Run: headless pygame with SDL's dummy video driver; simulated clock (each Clock.tick advances the game by its frame time, no real sleeping); random seed 0; keys injected as events and as key.get_pressed() state; no mouse input; restart key R tapped at the start of phases 3 and 4.
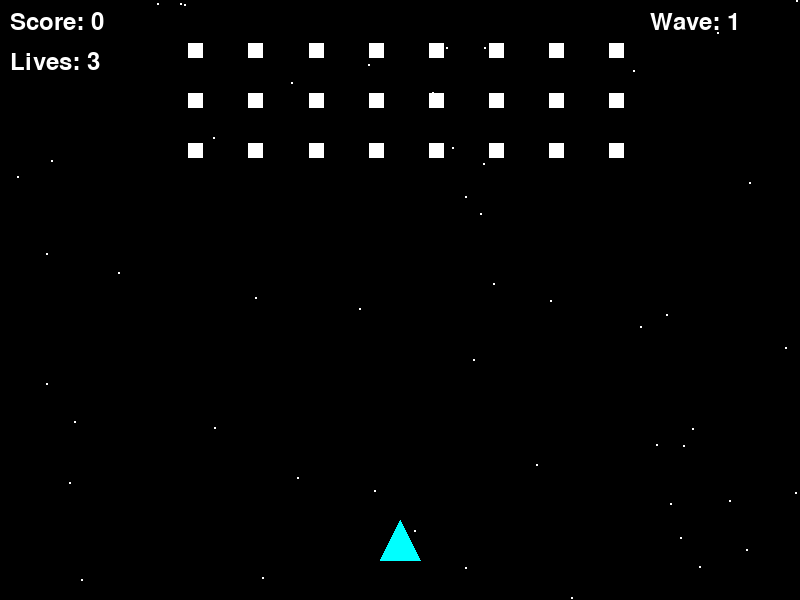
Frame 1 of 4 · flips 1–60 · no input
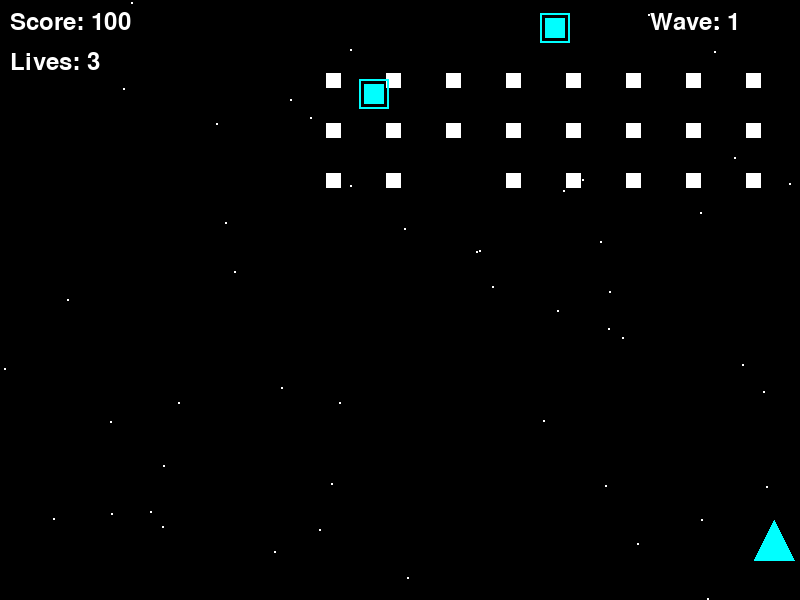
Frame 2 of 4 · flips 61–180 · tapped SPACE, RETURN · held RIGHT (→), D
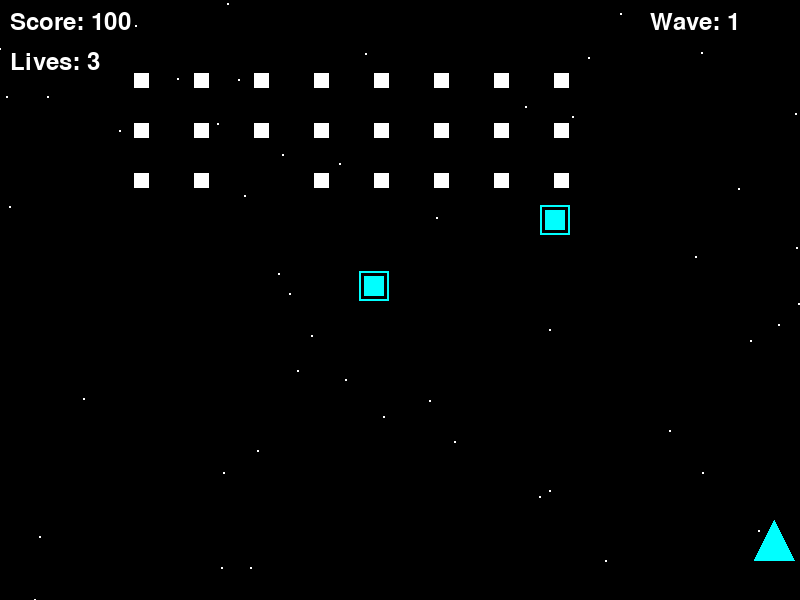
Frame 3 of 4 · flips 181–300 · tapped R · held DOWN (↓), S
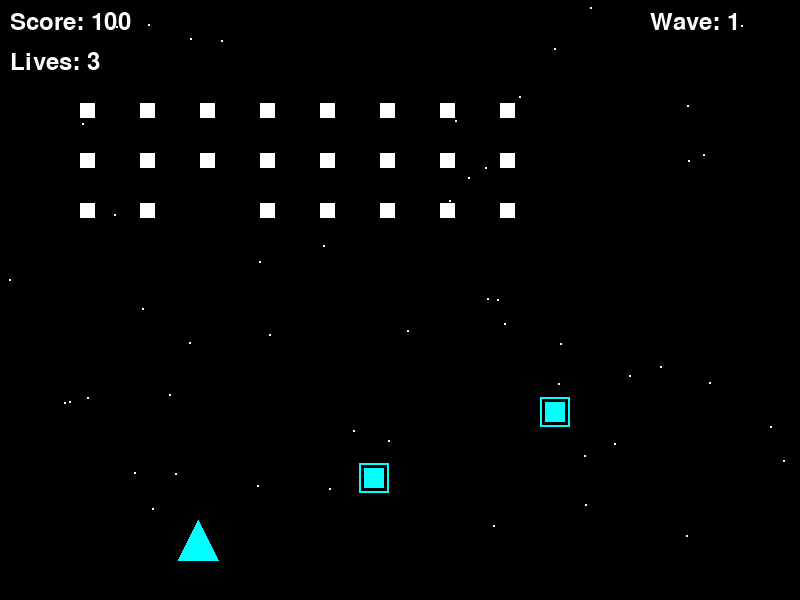
Frame 4 of 4 · flips 301–420 · tapped R · held LEFT (←), A, UP (↑), W

The pygame program that drew these frames:

import pygame
import random
import math
from enum import Enum

# Initialize Pygame
pygame.init()

# Constants
SCREEN_WIDTH = 800
SCREEN_HEIGHT = 600
FPS = 60

# Colors
BLACK = (0, 0, 0)
WHITE = (255, 255, 255)
GREEN = (0, 255, 0)
RED = (255, 0, 0)
BLUE = (0, 100, 255)
YELLOW = (255, 255, 0)
PURPLE = (255, 0, 255)
CYAN = (0, 255, 255)

class PowerUpType(Enum):
    RAPID_FIRE = 1
    TRIPLE_SHOT = 2
    SHIELD = 3
    LASER = 4

class Particle:
    def __init__(self, x, y, color, velocity, lifetime):
        self.x = x
        self.y = y
        self.color = color
        self.vx, self.vy = velocity
        self.lifetime = lifetime
        self.age = 0

    def update(self, dt):
        self.x += self.vx * dt
        self.y += self.vy * dt
        self.age += dt
        self.vy += 200 * dt  # Gravity

    def draw(self, screen):
        alpha = 1 - (self.age / self.lifetime)
        if alpha > 0:
            size = int(3 * alpha)
            if size > 0:
                pygame.draw.circle(screen, self.color, (int(self.x), int(self.y)), size)

class Game:
    def __init__(self):
        self.screen = pygame.display.set_mode((SCREEN_WIDTH, SCREEN_HEIGHT))
        pygame.display.set_caption("Fancy Space Invaders")
        self.clock = pygame.time.Clock()
        self.font = pygame.font.Font(None, 36)
        self.small_font = pygame.font.Font(None, 24)

        self.reset_game()

    def reset_game(self):
        self.player_x = SCREEN_WIDTH // 2
        self.player_y = SCREEN_HEIGHT - 60
        self.player_speed = 300
        self.bullets = []
        self.enemies = []
        self.particles = []
        self.power_ups = []
        self.score = 0
        self.lives = 3
        self.wave = 1
        self.game_over = False

        # Power-up states
        self.rapid_fire = False
        self.triple_shot = False
        self.shield_active = False
        self.laser_mode = False
        self.power_up_timer = 0

        self.spawn_enemies()

    def spawn_enemies(self):
        rows = min(3 + self.wave // 2, 6)
        cols = min(8 + self.wave // 3, 12)

        for row in range(rows):
            for col in range(cols):
                x = 100 + col * 60
                y = 50 + row * 50
                enemy_type = random.choice(['basic', 'fast', 'tank']) if self.wave > 2 else 'basic'
                self.enemies.append({
                    'x': x, 'y': y,
                    'type': enemy_type,
                    'hp': 3 if enemy_type == 'tank' else 1,
                    'speed': 150 if enemy_type == 'fast' else 100,
                    'color': RED if enemy_type == 'tank' else GREEN if enemy_type == 'fast' else WHITE,
                    'size': 20 if enemy_type == 'tank' else 15,
                    'direction': 1
                })

    def create_explosion(self, x, y, color, intensity=20):
        for _ in range(intensity):
            angle = random.uniform(0, 2 * math.pi)
            speed = random.uniform(50, 200)
            velocity = (math.cos(angle) * speed, math.sin(angle) * speed)
            self.particles.append(Particle(x, y, color, velocity, random.uniform(0.5, 1.5)))

    def handle_input(self, dt):
        keys = pygame.key.get_pressed()

        if keys[pygame.K_LEFT] and self.player_x > 30:
            self.player_x -= self.player_speed * dt
        if keys[pygame.K_RIGHT] and self.player_x < SCREEN_WIDTH - 30:
            self.player_x += self.player_speed * dt

    def shoot(self):
        if self.laser_mode:
            self.bullets.append({
                'x': self.player_x, 'y': self.player_y - 20,
                'type': 'laser', 'width': 4
            })
        elif self.triple_shot:
            for offset in [-20, 0, 20]:
                self.bullets.append({
                    'x': self.player_x + offset, 'y': self.player_y - 20,
                    'type': 'normal'
                })
        else:
            self.bullets.append({
                'x': self.player_x, 'y': self.player_y - 20,
                'type': 'normal'
            })

    def update(self, dt):
        if self.game_over:
            return

        self.handle_input(dt)

        # Update power-up timer
        if self.power_up_timer > 0:
            self.power_up_timer -= dt
            if self.power_up_timer <= 0:
                self.rapid_fire = False
                self.triple_shot = False
                self.shield_active = False
                self.laser_mode = False

        # Update bullets
        for bullet in self.bullets[:]:
            bullet['y'] -= 400 * dt
            if bullet['y'] < 0:
                self.bullets.remove(bullet)

        # Update enemies
        move_down = False
        for enemy in self.enemies:
            enemy['x'] += enemy['speed'] * enemy['direction'] * dt

            if enemy['x'] <= 20 or enemy['x'] >= SCREEN_WIDTH - 20:
                move_down = True

        if move_down:
            for enemy in self.enemies:
                enemy['direction'] *= -1
                enemy['y'] += 30

        # Enemy shooting
        if random.random() < 0.01:
            if self.enemies:
                shooter = random.choice(self.enemies)
                self.bullets.append({
                    'x': shooter['x'], 'y': shooter['y'] + 20,
                    'type': 'enemy', 'speed': 200
                })

        # Update enemy bullets
        for bullet in self.bullets[:]:
            if bullet.get('type') == 'enemy':
                bullet['y'] += bullet['speed'] * dt
                if bullet['y'] > SCREEN_HEIGHT:
                    self.bullets.remove(bullet)

        # Check collisions
        self.check_collisions()

        # Update particles
        for particle in self.particles[:]:
            particle.update(dt)
            if particle.age > particle.lifetime:
                self.particles.remove(particle)

        # Update power-ups
        for power_up in self.power_ups[:]:
            power_up['y'] += 100 * dt
            if power_up['y'] > SCREEN_HEIGHT:
                self.power_ups.remove(power_up)

        # Spawn power-ups
        if random.random() < 0.002:
            self.spawn_power_up()

        # Check wave completion
        if not self.enemies:
            self.wave += 1
            self.spawn_enemies()

    def spawn_power_up(self):
        x = random.randint(50, SCREEN_WIDTH - 50)
        power_type = random.choice(list(PowerUpType))
        self.power_ups.append({
            'x': x, 'y': 0,
            'type': power_type,
            'color': YELLOW if power_type == PowerUpType.RAPID_FIRE else
                     CYAN if power_type == PowerUpType.TRIPLE_SHOT else
                     BLUE if power_type == PowerUpType.SHIELD else PURPLE
        })

    def check_collisions(self):
        # Player bullets hitting enemies
        for bullet in self.bullets[:]:
            if bullet.get('type') != 'enemy':
                for enemy in self.enemies[:]:
                    if (abs(bullet['x'] - enemy['x']) < enemy['size'] and
                        abs(bullet['y'] - enemy['y']) < enemy['size']):

                        enemy['hp'] -= 1
                        if bullet.get('type') != 'laser':
                            self.bullets.remove(bullet)

                        if enemy['hp'] <= 0:
                            self.create_explosion(enemy['x'], enemy['y'], enemy['color'])
                            self.enemies.remove(enemy)
                            self.score += 100 * (2 if enemy['type'] == 'tank' else 1)
                        break

        # Enemy bullets hitting player
        for bullet in self.bullets[:]:
            if bullet.get('type') == 'enemy':
                if (abs(bullet['x'] - self.player_x) < 25 and
                    abs(bullet['y'] - self.player_y) < 25):

                    if self.shield_active:
                        self.create_explosion(bullet['x'], bullet['y'], BLUE, 10)
                    else:
                        self.lives -= 1
                        self.create_explosion(self.player_x, self.player_y, RED, 30)
                        if self.lives <= 0:
                            self.game_over = True

                    self.bullets.remove(bullet)

        # Power-up collection
        for power_up in self.power_ups[:]:
            if (abs(power_up['x'] - self.player_x) < 30 and
                abs(power_up['y'] - self.player_y) < 30):

                self.collect_power_up(power_up['type'])
                self.create_explosion(power_up['x'], power_up['y'], power_up['color'], 15)
                self.power_ups.remove(power_up)

    def collect_power_up(self, power_type):
        self.power_up_timer = 5.0  # 5 seconds duration

        if power_type == PowerUpType.RAPID_FIRE:
            self.rapid_fire = True
        elif power_type == PowerUpType.TRIPLE_SHOT:
            self.triple_shot = True
        elif power_type == PowerUpType.SHIELD:
            self.shield_active = True
        elif power_type == PowerUpType.LASER:
            self.laser_mode = True

    def draw(self):
        self.screen.fill(BLACK)

        # Draw stars background
        for _ in range(50):
            x = random.randint(0, SCREEN_WIDTH)
            y = random.randint(0, SCREEN_HEIGHT)
            pygame.draw.circle(self.screen, WHITE, (x, y), 1)

        # Draw player
        pygame.draw.polygon(self.screen, CYAN, [
            (self.player_x, self.player_y - 20),
            (self.player_x - 20, self.player_y + 20),
            (self.player_x + 20, self.player_y + 20)
        ])

        if self.shield_active:
            pygame.draw.circle(self.screen, BLUE, (int(self.player_x), int(self.player_y)), 35, 2)

        # Draw enemies
        for enemy in self.enemies:
            pygame.draw.rect(self.screen, enemy['color'],
                           (enemy['x'] - enemy['size']//2, enemy['y'] - enemy['size']//2,
                            enemy['size'], enemy['size']))

        # Draw bullets
        for bullet in self.bullets:
            if bullet.get('type') == 'laser':
                pygame.draw.rect(self.screen, PURPLE,
                               (bullet['x'] - 2, 0, bullet['width'], bullet['y']))
            elif bullet.get('type') == 'enemy':
                pygame.draw.circle(self.screen, RED, (int(bullet['x']), int(bullet['y'])), 4)
            else:
                pygame.draw.circle(self.screen, YELLOW, (int(bullet['x']), int(bullet['y'])), 3)

        # Draw power-ups
        for power_up in self.power_ups:
            pygame.draw.rect(self.screen, power_up['color'],
                           (power_up['x'] - 15, power_up['y'] - 15, 30, 30), 2)
            pygame.draw.rect(self.screen, power_up['color'],
                           (power_up['x'] - 10, power_up['y'] - 10, 20, 20))

        # Draw particles
        for particle in self.particles:
            particle.draw(self.screen)

        # Draw UI
        score_text = self.font.render(f"Score: {self.score}", True, WHITE)
        self.screen.blit(score_text, (10, 10))

        lives_text = self.font.render(f"Lives: {self.lives}", True, WHITE)
        self.screen.blit(lives_text, (10, 50))

        wave_text = self.font.render(f"Wave: {self.wave}", True, WHITE)
        self.screen.blit(wave_text, (SCREEN_WIDTH - 150, 10))

        if self.power_up_timer > 0:
            power_text = self.small_font.render(f"Power-up: {self.power_up_timer:.1f}s", True, YELLOW)
            self.screen.blit(power_text, (SCREEN_WIDTH//2 - 70, 10))

        if self.game_over:
            game_over_text = self.font.render("GAME OVER", True, RED)
            restart_text = self.small_font.render("Press R to restart", True, WHITE)
            self.screen.blit(game_over_text, (SCREEN_WIDTH//2 - 100, SCREEN_HEIGHT//2))
            self.screen.blit(restart_text, (SCREEN_WIDTH//2 - 80, SCREEN_HEIGHT//2 + 40))

        pygame.display.flip()

    def run(self):
        running = True
        last_shot = 0

        while running:
            dt = self.clock.tick(FPS) / 1000.0

            for event in pygame.event.get():
                if event.type == pygame.QUIT:
                    running = False
                elif event.type == pygame.KEYDOWN:
                    if event.key == pygame.K_SPACE and not self.game_over:
                        current_time = pygame.time.get_ticks()
                        shot_delay = 100 if self.rapid_fire else 250
                        if current_time - last_shot > shot_delay:
                            self.shoot()
                            last_shot = current_time
                    elif event.key == pygame.K_r and self.game_over:
                        self.reset_game()

            self.update(dt)
            self.draw()

        pygame.quit()

if __name__ == "__main__":
    game = Game()
    game.run()
